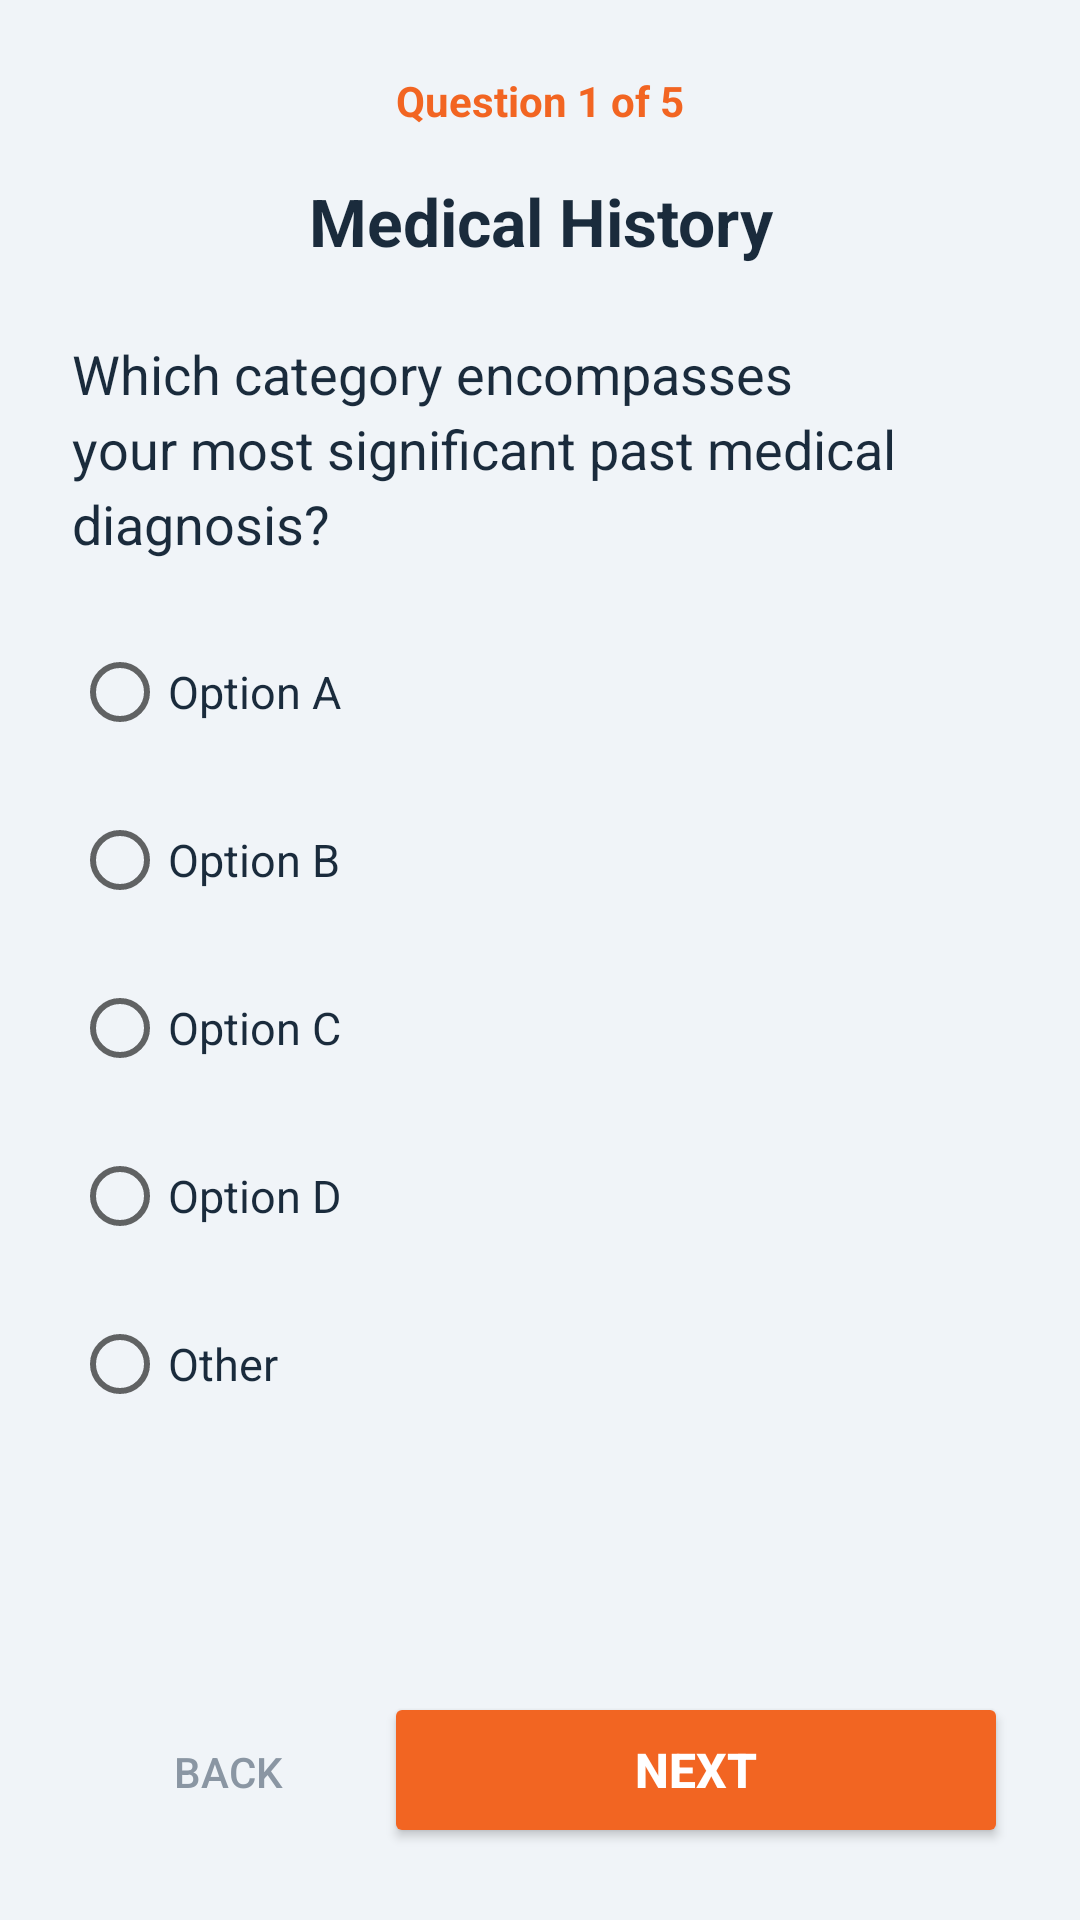

Here is an Android app screen rendered from its layout file. Give the layout XML and the strings, colors and styles it references.
<!-- AndroidManifest.xml: application theme Theme.EmergencyPatient -->
<!-- res/layout/activity_step2_medical_history.xml -->
<?xml version="1.0" encoding="utf-8"?>
<LinearLayout xmlns:android="http://schemas.android.com/apk/res/android"
    android:layout_width="match_parent"
    android:layout_height="match_parent"
    android:orientation="vertical"
    android:padding="24dp"
    android:background="@color/color_background">

    
    <TextView
        android:id="@+id/tv_quiz_progress"
        android:layout_width="match_parent"
        android:layout_height="wrap_content"
        android:text="Question 1 of 5"
        android:textSize="14sp"
        android:textStyle="bold"
        android:textColor="@color/color_primary_orange"
        android:gravity="center"
        android:layout_marginBottom="16dp"/>

    <TextView
        android:id="@+id/tv_quiz_title"
        android:layout_width="match_parent"
        android:layout_height="wrap_content"
        android:text="Medical History"
        android:textSize="22sp"
        android:textStyle="bold"
        android:textColor="@color/color_text_primary"
        android:gravity="center"
        android:layout_marginBottom="24dp"/>

    <ScrollView
        android:layout_width="match_parent"
        android:layout_height="0dp"
        android:layout_weight="1">

        <LinearLayout
            android:layout_width="match_parent"
            android:layout_height="wrap_content"
            android:orientation="vertical">

            <TextView
                android:id="@+id/tv_question_text"
                android:layout_width="match_parent"
                android:layout_height="wrap_content"
                android:text="Which category encompasses your most significant past medical diagnosis?"
                android:textSize="18sp"
                android:textColor="@color/color_text_primary"
                android:layout_marginBottom="20dp"
                android:lineSpacingExtra="4dp"/>

            <RadioGroup
                android:id="@+id/rg_options"
                android:layout_width="match_parent"
                android:layout_height="wrap_content"
                android:orientation="vertical">

                <RadioButton
                    android:id="@+id/rb_option_a"
                    android:layout_width="match_parent"
                    android:layout_height="wrap_content"
                    android:text="Option A"
                    android:paddingVertical="12dp"
                    android:textSize="15sp"
                    android:textColor="@color/color_text_primary"
                    android:layout_marginBottom="8dp"/>

                <RadioButton
                    android:id="@+id/rb_option_b"
                    android:layout_width="match_parent"
                    android:layout_height="wrap_content"
                    android:text="Option B"
                    android:paddingVertical="12dp"
                    android:textSize="15sp"
                    android:textColor="@color/color_text_primary"
                    android:layout_marginBottom="8dp"/>

                <RadioButton
                    android:id="@+id/rb_option_c"
                    android:layout_width="match_parent"
                    android:layout_height="wrap_content"
                    android:text="Option C"
                    android:paddingVertical="12dp"
                    android:textSize="15sp"
                    android:textColor="@color/color_text_primary"
                    android:layout_marginBottom="8dp"/>

                <RadioButton
                    android:id="@+id/rb_option_d"
                    android:layout_width="match_parent"
                    android:layout_height="wrap_content"
                    android:text="Option D"
                    android:paddingVertical="12dp"
                    android:textSize="15sp"
                    android:textColor="@color/color_text_primary"
                    android:layout_marginBottom="8dp"/>

                <RadioButton
                    android:id="@+id/rb_option_e"
                    android:layout_width="match_parent"
                    android:layout_height="wrap_content"
                    android:text="Other"
                    android:paddingVertical="12dp"
                    android:textSize="15sp"
                    android:textColor="@color/color_text_primary"
                    android:layout_marginBottom="8dp"/>

            </RadioGroup>

            <EditText
                android:id="@+id/et_other_details"
                android:layout_width="match_parent"
                android:layout_height="wrap_content"
                android:hint="Please specify..."
                android:visibility="gone"
                android:layout_marginTop="8dp"
                android:background="@drawable/bg_condition_chip"
                android:padding="12dp"
                android:layout_marginBottom="24dp"/>

        </LinearLayout>
    </ScrollView>

    <LinearLayout
        android:layout_width="match_parent"
        android:layout_height="wrap_content"
        android:orientation="horizontal"
        android:layout_marginTop="16dp">

        <Button
            android:id="@+id/btn_back_quiz"
            android:layout_width="0dp"
            android:layout_height="52dp"
            android:layout_weight="1"
            android:text="Back"
            style="?android:attr/borderlessButtonStyle"
            android:textColor="@color/color_text_secondary"/>

        <Button
            android:id="@+id/btn_next_quiz"
            android:layout_width="0dp"
            android:layout_height="52dp"
            android:layout_weight="2"
            android:text="Next"
            android:textSize="16sp"
            android:textStyle="bold"
            android:textColor="@android:color/white"
            android:backgroundTint="@color/color_primary_orange"/>
    </LinearLayout>

</LinearLayout>
<!-- resources referenced by this layout -->
<resources>
  <color name="color_background">#F0F4F8</color>
  <color name="color_primary_orange">#F26522</color>
  <color name="color_text_primary">#1A2B3C</color>
  <color name="color_text_secondary">#8A96A3</color>
  <!-- drawable bg_condition_chip (drawable) -->
  <?xml version="1.0" encoding="utf-8"?>
  <shape xmlns:android="http://schemas.android.com/apk/res/android"
      android:shape="rectangle">
      <solid android:color="#FEF0EC"/>
      <stroke android:width="1.5dp" android:color="#F26522"/>
      <corners android:radius="20dp"/>
  </shape>
  <style name="Theme.EmergencyPatient" parent="Theme.MaterialComponents.Light.NoActionBar">
          <item name="colorPrimary">@color/color_primary_orange</item>
          <item name="colorPrimaryDark">@color/color_text_primary</item>
          <item name="colorAccent">@color/color_primary_orange</item>
          <item name="android:windowBackground">@color/color_background</item>
          <item name="android:statusBarColor">@color/color_background</item>
          <item name="android:navigationBarColor">@color/color_background</item>
          <item name="android:windowLightStatusBar">true</item>
      </style>
</resources>
